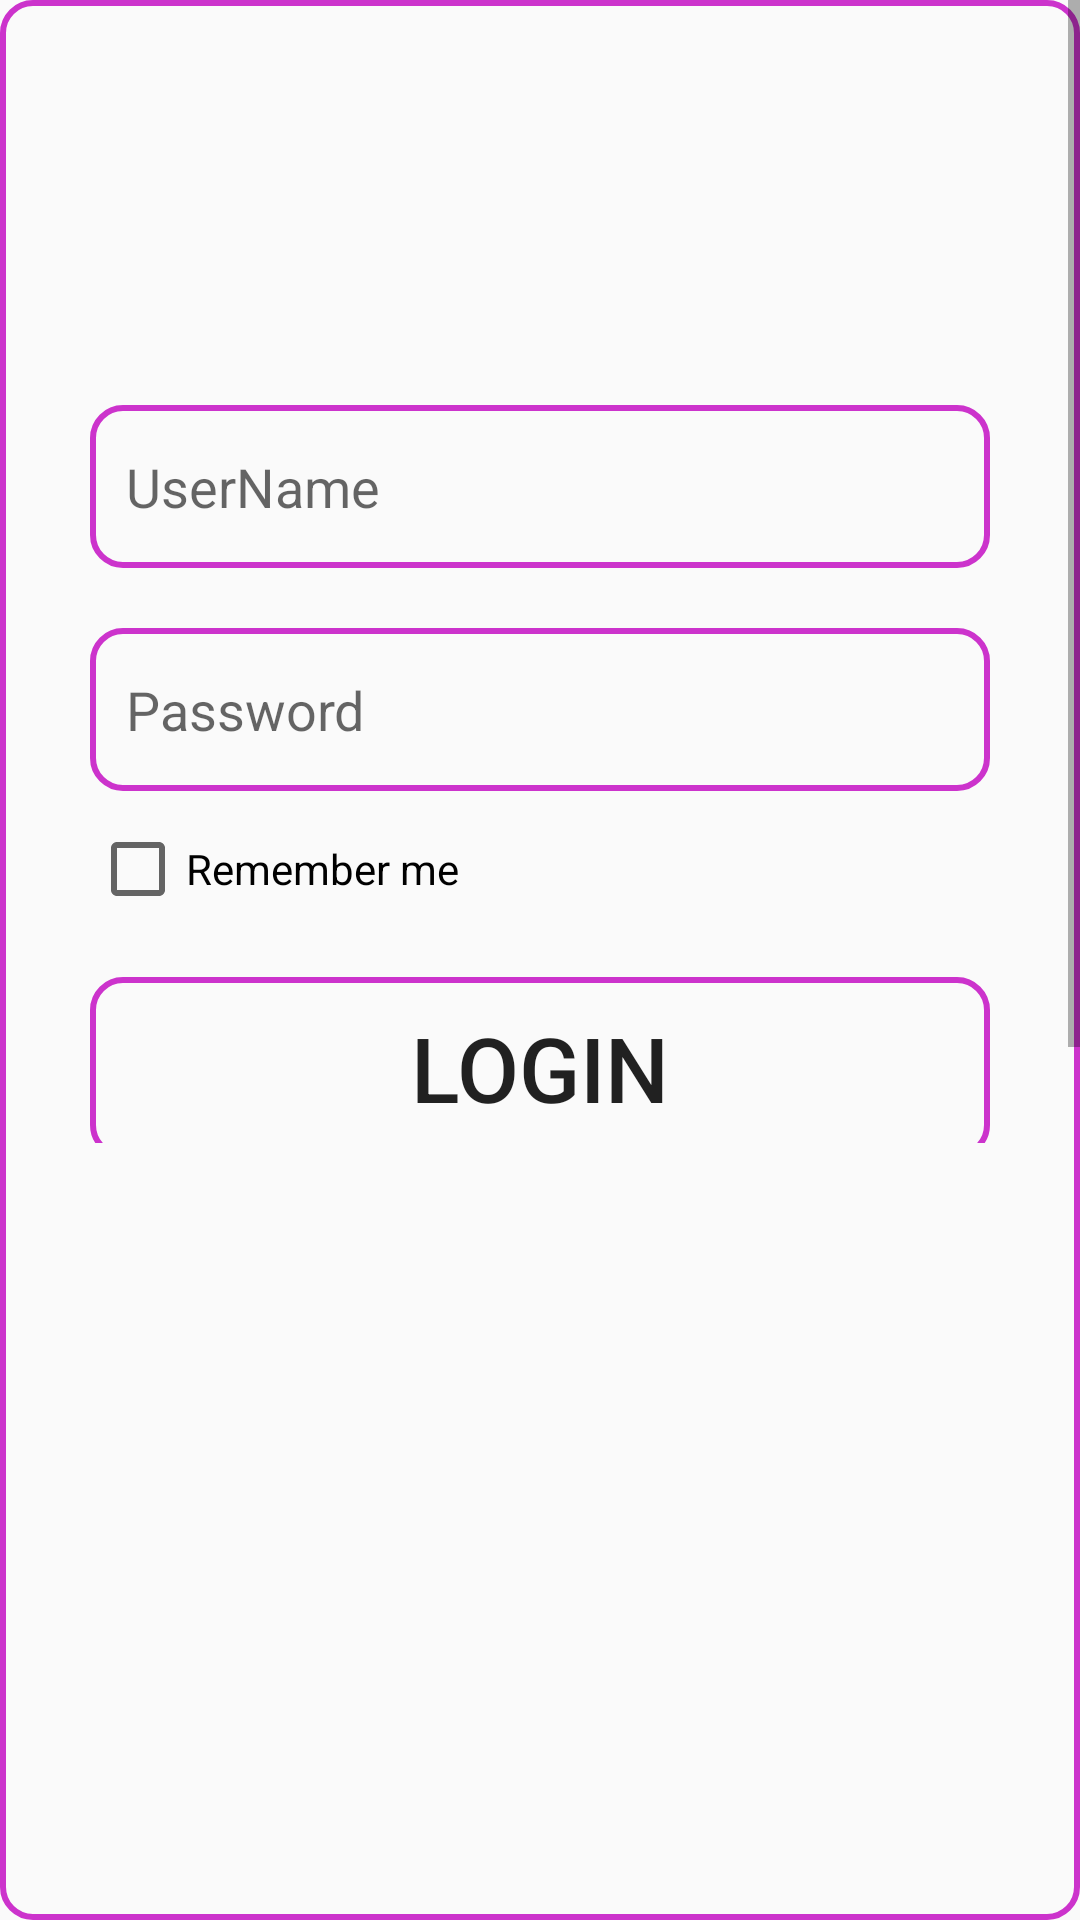

Write the Android layout XML for this screen, with the resource values it uses.
<!-- AndroidManifest.xml: application theme AppTheme -->
<!-- res/layout/login.xml -->
<?xml version="1.0" encoding="utf-8"?>
<LinearLayout xmlns:android="http://schemas.android.com/apk/res/android"
    android:orientation="vertical" android:layout_width="match_parent"
    android:background="@drawable/rect"
android:layout_margin="5dp"    android:layout_height="match_parent">
<ScrollView
    android:layout_width="fill_parent"
    android:layout_height="wrap_content">
    <LinearLayout
        android:layout_width="fill_parent"
        android:orientation="vertical"
        android:padding="30dp"
        android:layout_gravity="center_vertical"
        android:gravity="center"
        android:layout_marginTop="70dp"
        android:layout_height="wrap_content">

    <EditText
        android:layout_width="match_parent"
        android:layout_height="wrap_content"
        android:paddingTop="15dp"
        android:paddingLeft="12dp"
        android:paddingBottom="15dp"
        android:layout_marginBottom="20dp"
        android:background="@drawable/rect"
        android:hint="UserName"
        android:id="@+id/editTextusername"
        android:layout_gravity="center_horizontal" />

    <EditText
        android:layout_width="match_parent"
        android:paddingTop="15dp"
        android:paddingLeft="12dp"
        android:paddingBottom="15dp"
        android:background="@drawable/rect"
        android:layout_marginBottom="10dp"

        android:hint="Password"
        android:layout_height="wrap_content"
        android:inputType="textPassword"
        android:ems="10"
        android:id="@+id/editTextpassword"
        android:layout_gravity="center_horizontal" />

    <CheckBox
        android:layout_width="wrap_content"
        android:layout_height="wrap_content"

        android:layout_gravity="left"
        android:text="Remember me"
        android:id="@+id/checkBoxuser" />

    <Button
        android:layout_width="fill_parent"
        android:layout_height="wrap_content"
        android:layout_marginTop="20dp"
        android:background="@drawable/rect"
        android:text="LogIn"
        android:textSize="30dp"
        android:padding="10dp"
        android:id="@+id/buttonlogin" />

    </LinearLayout>
</ScrollView>
</LinearLayout>
<!-- resources referenced by this layout -->
<resources>
  <!-- drawable rect (drawable) -->
  <?xml version="1.0" encoding="utf-8"?>
  <shape xmlns:android="http://schemas.android.com/apk/res/android"
      android:shape="rectangle">
      <corners android:radius="10dp" />
  
      <solid android:color="@android:color/transparent"/>
      <stroke  android:width="2dip" android:color="#CC33CC"/>
  </shape>
  <style name="AppTheme" parent="Theme.AppCompat.Light.DarkActionBar">
          
          <item name="colorPrimary">@color/colorPrimary</item>
          <item name="colorPrimaryDark">@color/colorPrimaryDark</item>
          <item name="colorAccent">@color/colorAccent</item>
  
          <item name="windowActionBar">false</item>
          <item name="windowNoTitle">true</item>
      </style>
  <color name="colorPrimary">#1565C0</color>
  <color name="colorPrimaryDark">#003c8f</color>
  <color name="colorAccent">#5e92f3</color>
</resources>
